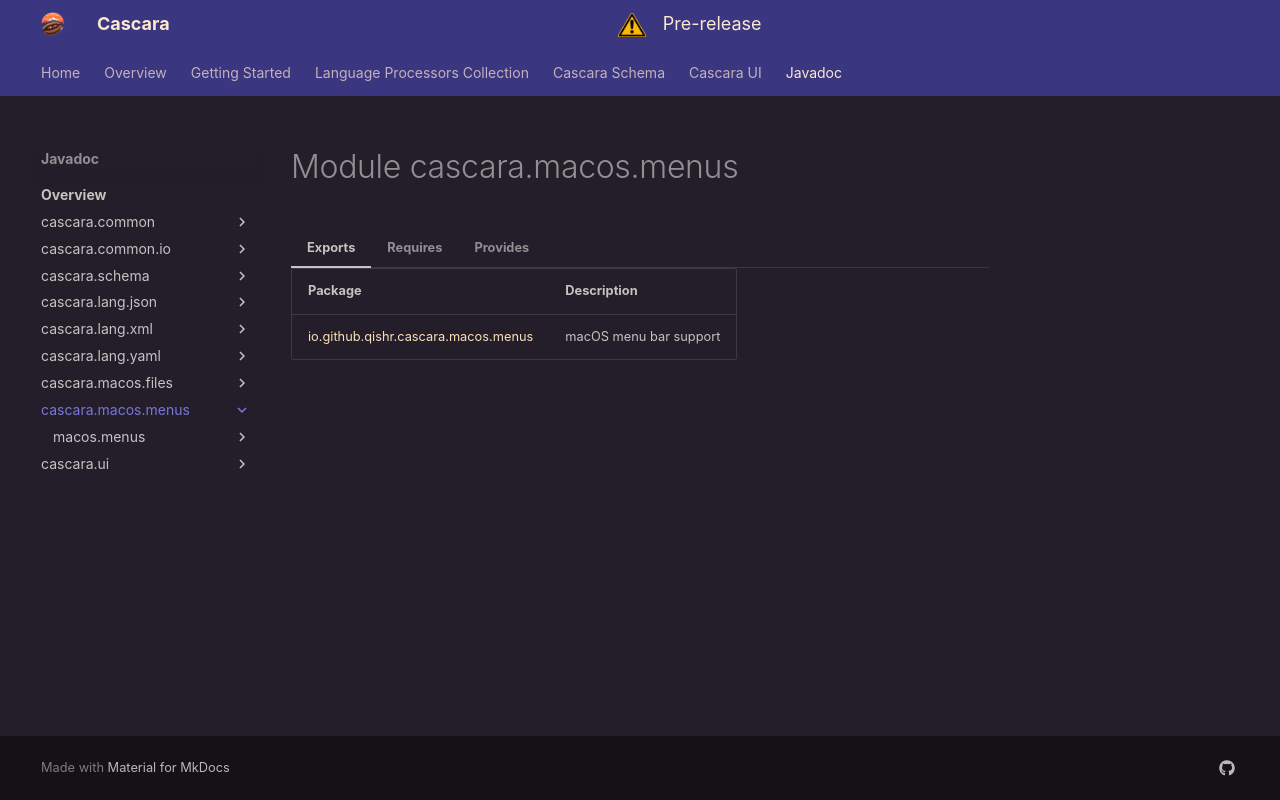

repository: qishr/qishr.github.io · page: javadoc/latest/cascara.macos.menus/index.html · generator: mkdocs

# Module cascara.macos.menus




=== "Exports"

    | Package                                                                             | Description            |
    |-------------------------------------------------------------------------------------|------------------------|
    | [io.github.qishr.cascara.macos.menus](io/github/qishr/cascara/macos/menus/index.md) | macOS menu bar support |


=== "Requires"

    | Module                                                                                        | Description                                                                               |
    |-----------------------------------------------------------------------------------------------|-------------------------------------------------------------------------------------------|
    | [java.base](https://docs.oracle.com/en/java/javase/24/docs/api/java.base/module-summary.html) |                                                                                           |
    | [javafx.base](https://openjfx.io/javadoc/25/javafx.base/)                                     |                                                                                           |
    | [javafx.controls](https://openjfx.io/javadoc/25/javafx.controls/)                             |                                                                                           |
    | [javafx.graphics](https://openjfx.io/javadoc/25/javafx.graphics/)                             |                                                                                           |
    |                                                                                               |                                                                                           |
    | [cascara.ui](../cascara.ui/index.md)                                                          | JavaFX schema-driven controls, theme engine, and styling with support for VS Code themes. |
    | [cascara.common](../cascara.common/index.md)                                                  | Cascara common APIs and utilities.                                                        |



=== "Provides"

    | Interface                                                                                                                 | Implementations                                                                                                 |
    |---------------------------------------------------------------------------------------------------------------------------|-----------------------------------------------------------------------------------------------------------------|
    | [io.github.qishr.cascara.ui.menu.SystemMenusService](../cascara.ui/io/github/qishr/cascara/ui/menu/SystemMenusService.md) | [io.github.qishr.cascara.macos.menus.MacosSystemMenus](io/github/qishr/cascara/macos/menus/MacosSystemMenus.md) |
